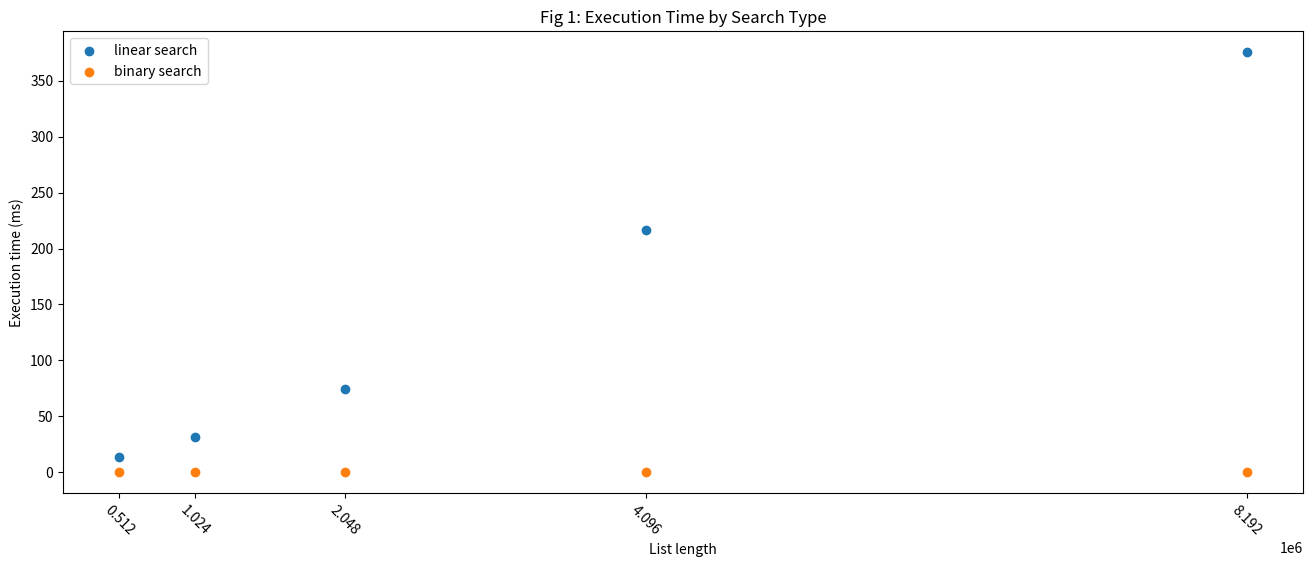
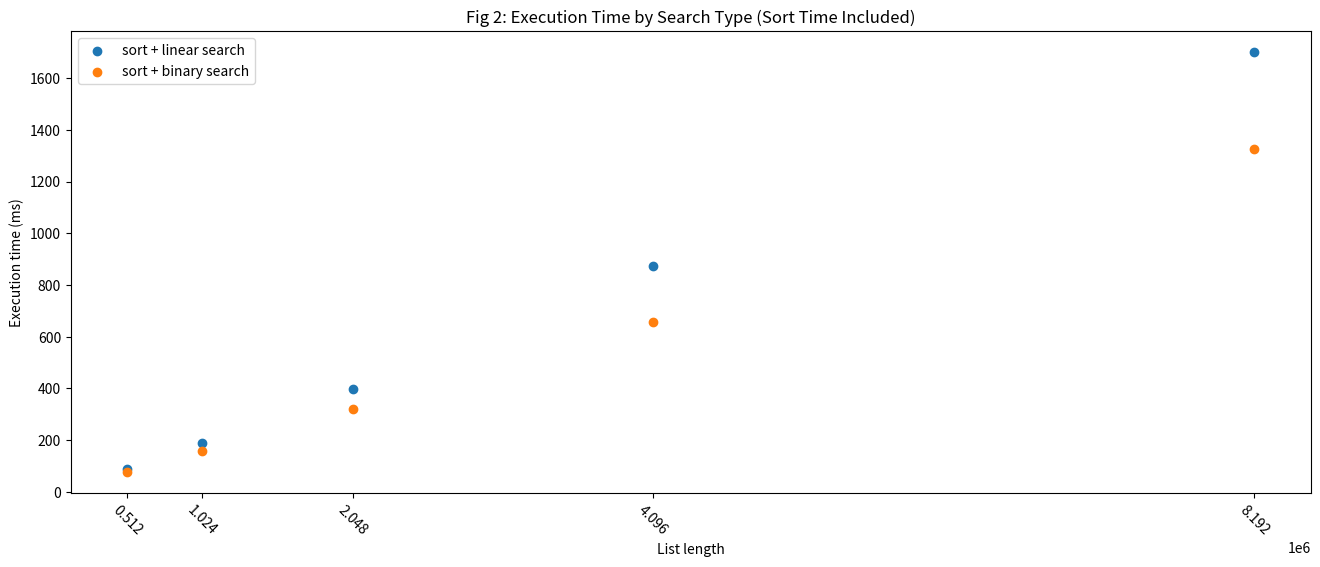

Write Python code to recreate these figures, in order.
import random
import datetime
import time
import pandas as pd
from matplotlib import pyplot as plt
%matplotlib inline
SEED = 213

#from google.colab import drive
#drive.mount('/content/gdrive')

def binary_search(mylist, item):
    start_time = (datetime.datetime.now())
    low = 0
    high =len(mylist) - 1 
    count = 0
    while low <= high:
        mid = (low + high)
        guess = mylist[mid]
        if guess == item:
            return mid
        if guess > item:
            high = mid - 1
        else:
            low = mid + 1
        count+=1
    return None

def linear_search(mylist, item):
    for i in range(len(mylist)):
        if mylist[i]==item:
            return i
    return None

def generate_list(length):
    returnable_list = []
    random.seed(SEED)
    for i in range(0, length):
        returnable_list.append(random.randint(0, 1000))
    return returnable_list

random_lists = []
random_lists.append(generate_list(512 * 1000))
random_lists.append(generate_list(1024 * 1000))
random_lists.append(generate_list(2048 * 1000))
random_lists.append(generate_list(4096 * 1000))
random_lists.append(generate_list(8192 * 1000))

returnable = []
for i in range(0, 100):
    returnable.append(random.randint(0,1000))

sort_times = []
linear_times = []
binary_times = []

for list_item in random_lists:
    start_time = (datetime.datetime.now())
    list_item.sort()
    sort_times.append((datetime.datetime.now() - start_time).
                      total_seconds() * 1000)
    
    linear_start = datetime.datetime.now()
    linear_search(list_item, list_item[-1])
    linear_times.append((datetime.datetime.now() - linear_start).
                      total_seconds() * 1000)
    
    binary_start = datetime.datetime.now()
    binary_search(list_item, list_item[-1])
    binary_times.append((datetime.datetime.now() - binary_start)
                        .total_seconds() * 1000)

array_length = []
for l in range(len(random_lists)):
    array_length.append(len(random_lists[l]))

time_df = {'array length':array_length,
          'sort time': sort_times,
          'linear search': linear_times,
          'binary search': binary_times}
time_df = pd.DataFrame(data=time_df)

time_df['total linear'] = time_df['sort time'] + time_df['linear search']
time_df['total binary'] = time_df['sort time'] + time_df['binary search']
time_df

plt.figure(figsize=(16, 6))
plt.scatter(time_df['array length'], [time_df['linear search']])
plt.scatter(time_df['array length'], [time_df['binary search']])
plt.legend(('linear search', 'binary search'))
plt.xticks(time_df['array length'], rotation=-45)
plt.ylabel('Execution time (ms)')
plt.xlabel('List length')
plt.title('Fig 1: Execution Time by Search Type')

plt.figure(figsize=(16, 6))
plt.scatter(time_df['array length'], [time_df['total linear']])
plt.scatter(time_df['array length'], [time_df['total binary']])
plt.legend(('sort + linear search',
            'sort + binary search'))
plt.xticks(time_df['array length'], rotation=-45)
plt.ylabel('Execution time (ms)')
plt.xlabel('List length')
plt.title('Fig 2: Execution Time by Search Type (Sort Time Included)')

